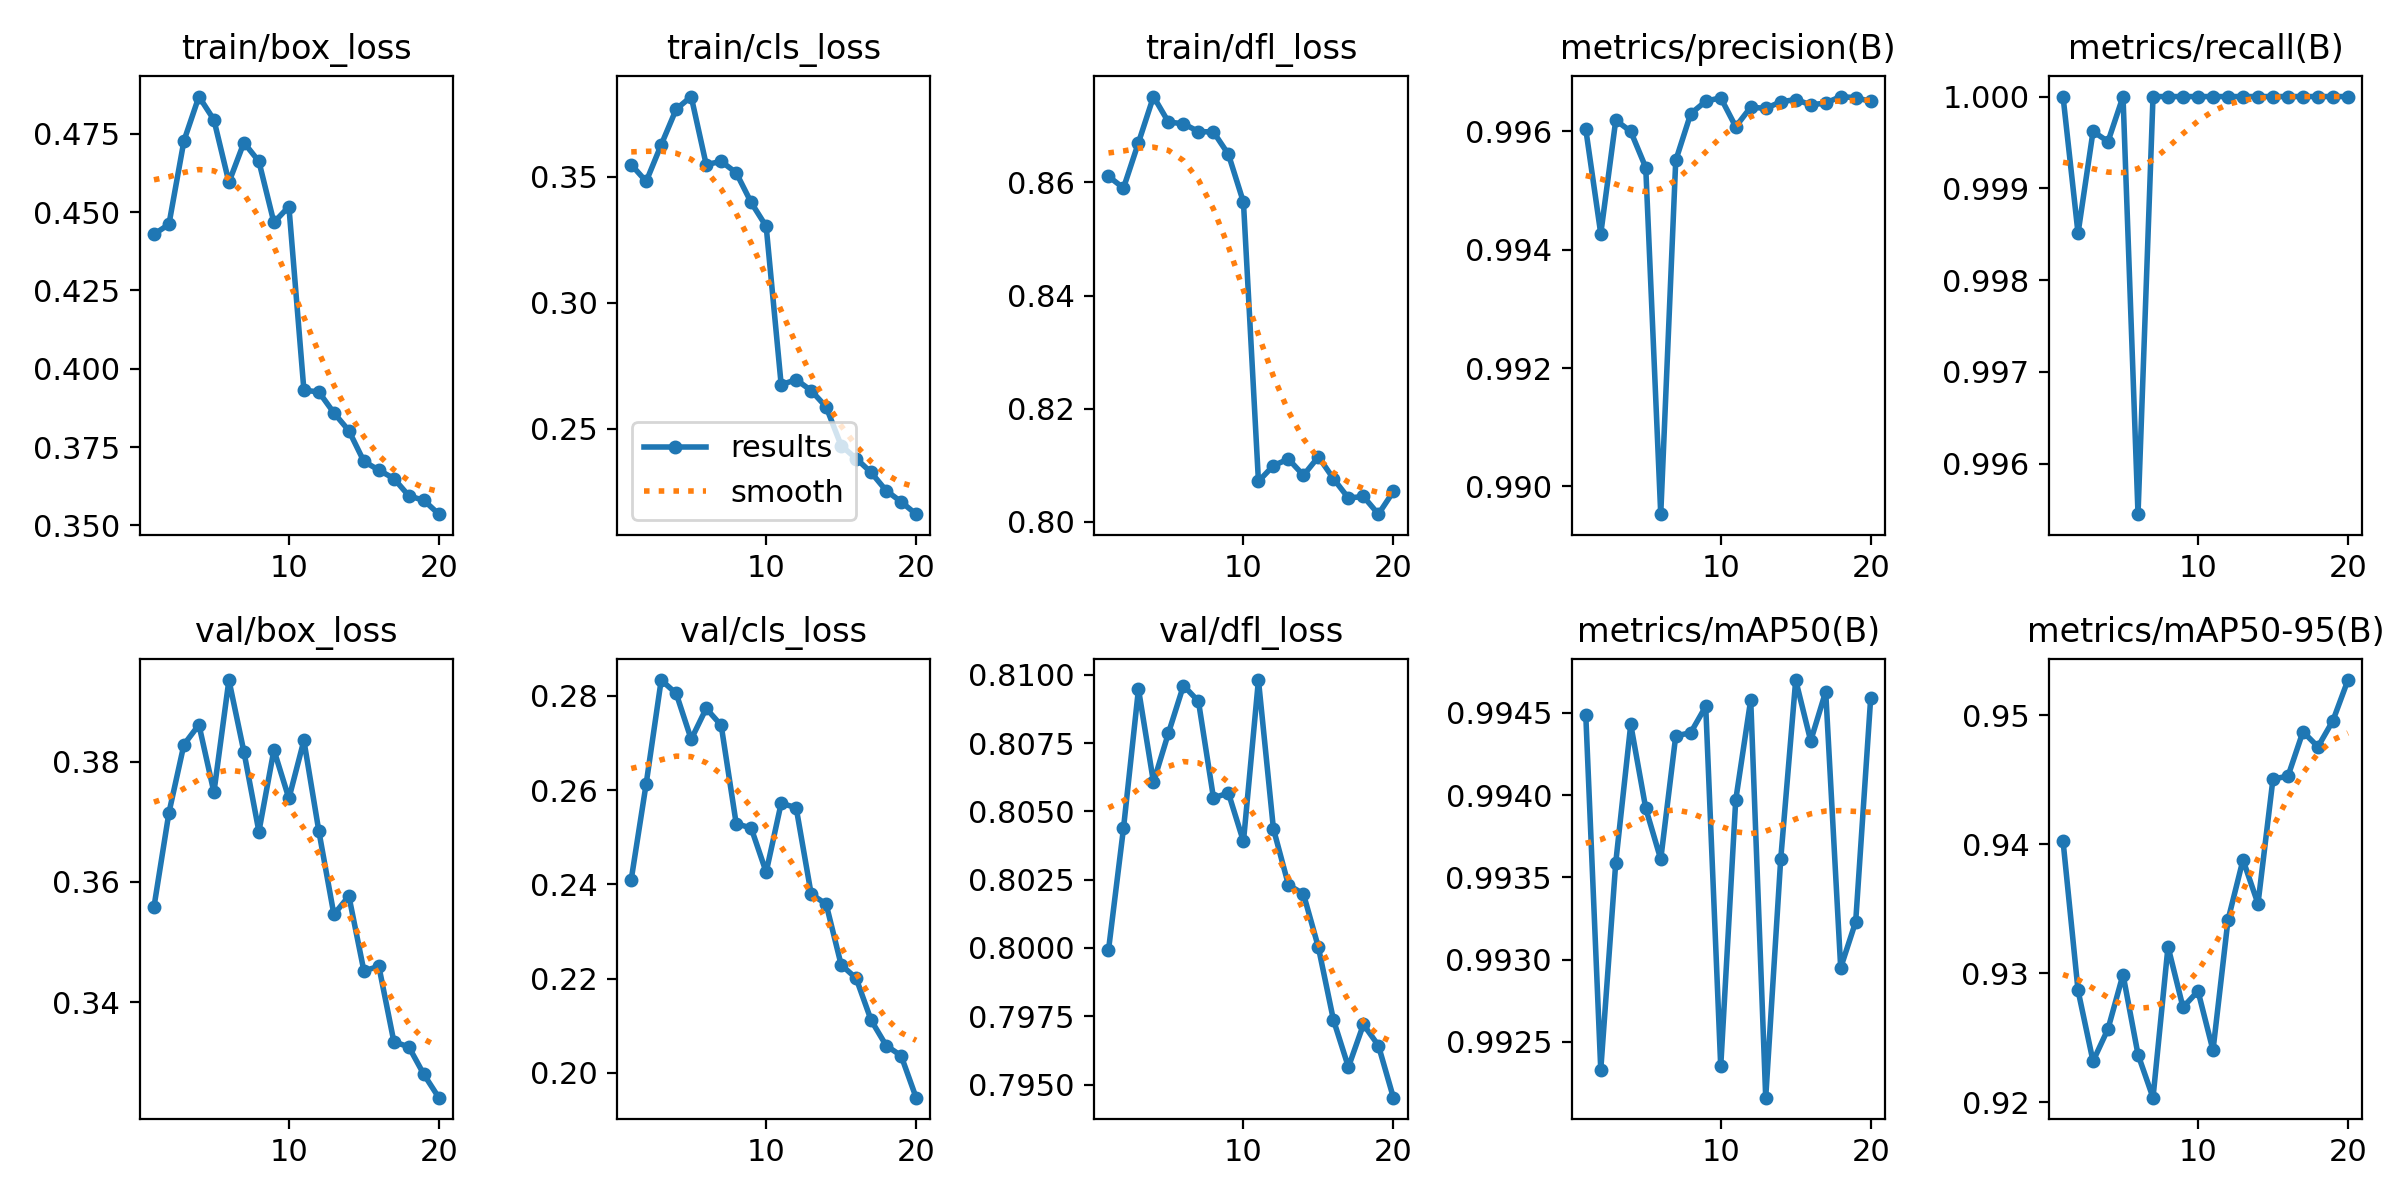

Data behind this chart, as committed beside it:
epoch, train/box_loss, train/cls_loss, train/dfl_loss, metrics/precision(B), metrics/recall(B), metrics/mAP50(B), metrics/mAP50-95(B), val/box_loss, val/cls_loss, val/dfl_loss, lr/pg0, lr/pg1, lr/pg2
1, 0.443, 0.3547, 0.8611, 0.996, 1, 0.9945, 0.9403, 0.3558, 0.241, 0.7999, 0.000467, 0.000467, 0.000467
2, 0.4461, 0.3481, 0.859, 0.9943, 0.9985, 0.9923, 0.9287, 0.3715, 0.2614, 0.8044, 0.0008966, 0.0008966, 0.0008966
3, 0.4728, 0.3626, 0.867, 0.9962, 0.9996, 0.9936, 0.9232, 0.3828, 0.2834, 0.8095, 0.001279, 0.001279, 0.001279
4, 0.4869, 0.3767, 0.8752, 0.996, 0.9995, 0.9944, 0.9257, 0.3861, 0.2805, 0.8061, 0.001217, 0.001217, 0.001217
5, 0.4795, 0.3817, 0.8707, 0.9954, 1, 0.9939, 0.9299, 0.3749, 0.2708, 0.8079, 0.001146, 0.001146, 0.001146
6, 0.4596, 0.3548, 0.8704, 0.9895, 0.9954, 0.9936, 0.9237, 0.3936, 0.2773, 0.8096, 0.001075, 0.001075, 0.001075
7, 0.4723, 0.356, 0.869, 0.9955, 1, 0.9944, 0.9204, 0.3816, 0.2737, 0.809, 0.001005, 0.001005, 0.001005
8, 0.4662, 0.3515, 0.8689, 0.9963, 1, 0.9944, 0.9321, 0.3684, 0.2529, 0.8055, 0.0009338, 0.0009338, 0.0009338
9, 0.4467, 0.3397, 0.865, 0.9965, 1, 0.9945, 0.9274, 0.382, 0.252, 0.8057, 0.0008631, 0.0008631, 0.0008631
10, 0.4518, 0.3302, 0.8565, 0.9966, 1, 0.9923, 0.9286, 0.3739, 0.2426, 0.8039, 0.0007924, 0.0007924, 0.0007924
11, 0.3932, 0.2674, 0.8072, 0.9961, 1, 0.994, 0.924, 0.3835, 0.2572, 0.8098, 0.0007216, 0.0007216, 0.0007216
12, 0.3926, 0.2694, 0.81, 0.9964, 1, 0.9946, 0.9341, 0.3684, 0.2563, 0.8044, 0.0006509, 0.0006509, 0.0006509
13, 0.3859, 0.2651, 0.8111, 0.9964, 1, 0.9922, 0.9388, 0.3546, 0.2379, 0.8023, 0.0005802, 0.0005802, 0.0005802
14, 0.3802, 0.2586, 0.8083, 0.9965, 1, 0.9936, 0.9354, 0.3576, 0.2358, 0.802, 0.0005094, 0.0005094, 0.0005094
15, 0.3704, 0.2432, 0.8115, 0.9965, 1, 0.9947, 0.9451, 0.3452, 0.2229, 0.8, 0.0004387, 0.0004387, 0.0004387
16, 0.3676, 0.2381, 0.8077, 0.9964, 1, 0.9943, 0.9453, 0.3459, 0.2201, 0.7974, 0.000368, 0.000368, 0.000368
17, 0.3649, 0.2326, 0.8042, 0.9965, 1, 0.9946, 0.9487, 0.3334, 0.2112, 0.7956, 0.0002972, 0.0002972, 0.0002972
18, 0.3594, 0.2254, 0.8045, 0.9966, 1, 0.9929, 0.9476, 0.3326, 0.2058, 0.7972, 0.0002265, 0.0002265, 0.0002265
19, 0.358, 0.221, 0.8014, 0.9966, 1, 0.9932, 0.9496, 0.328, 0.2036, 0.7964, 0.0001558, 0.0001558, 0.0001558
20, 0.3535, 0.216, 0.8054, 0.9965, 1, 0.9946, 0.9527, 0.3241, 0.1947, 0.7945, 8.5026e-05, 8.5026e-05, 8.5026e-05
